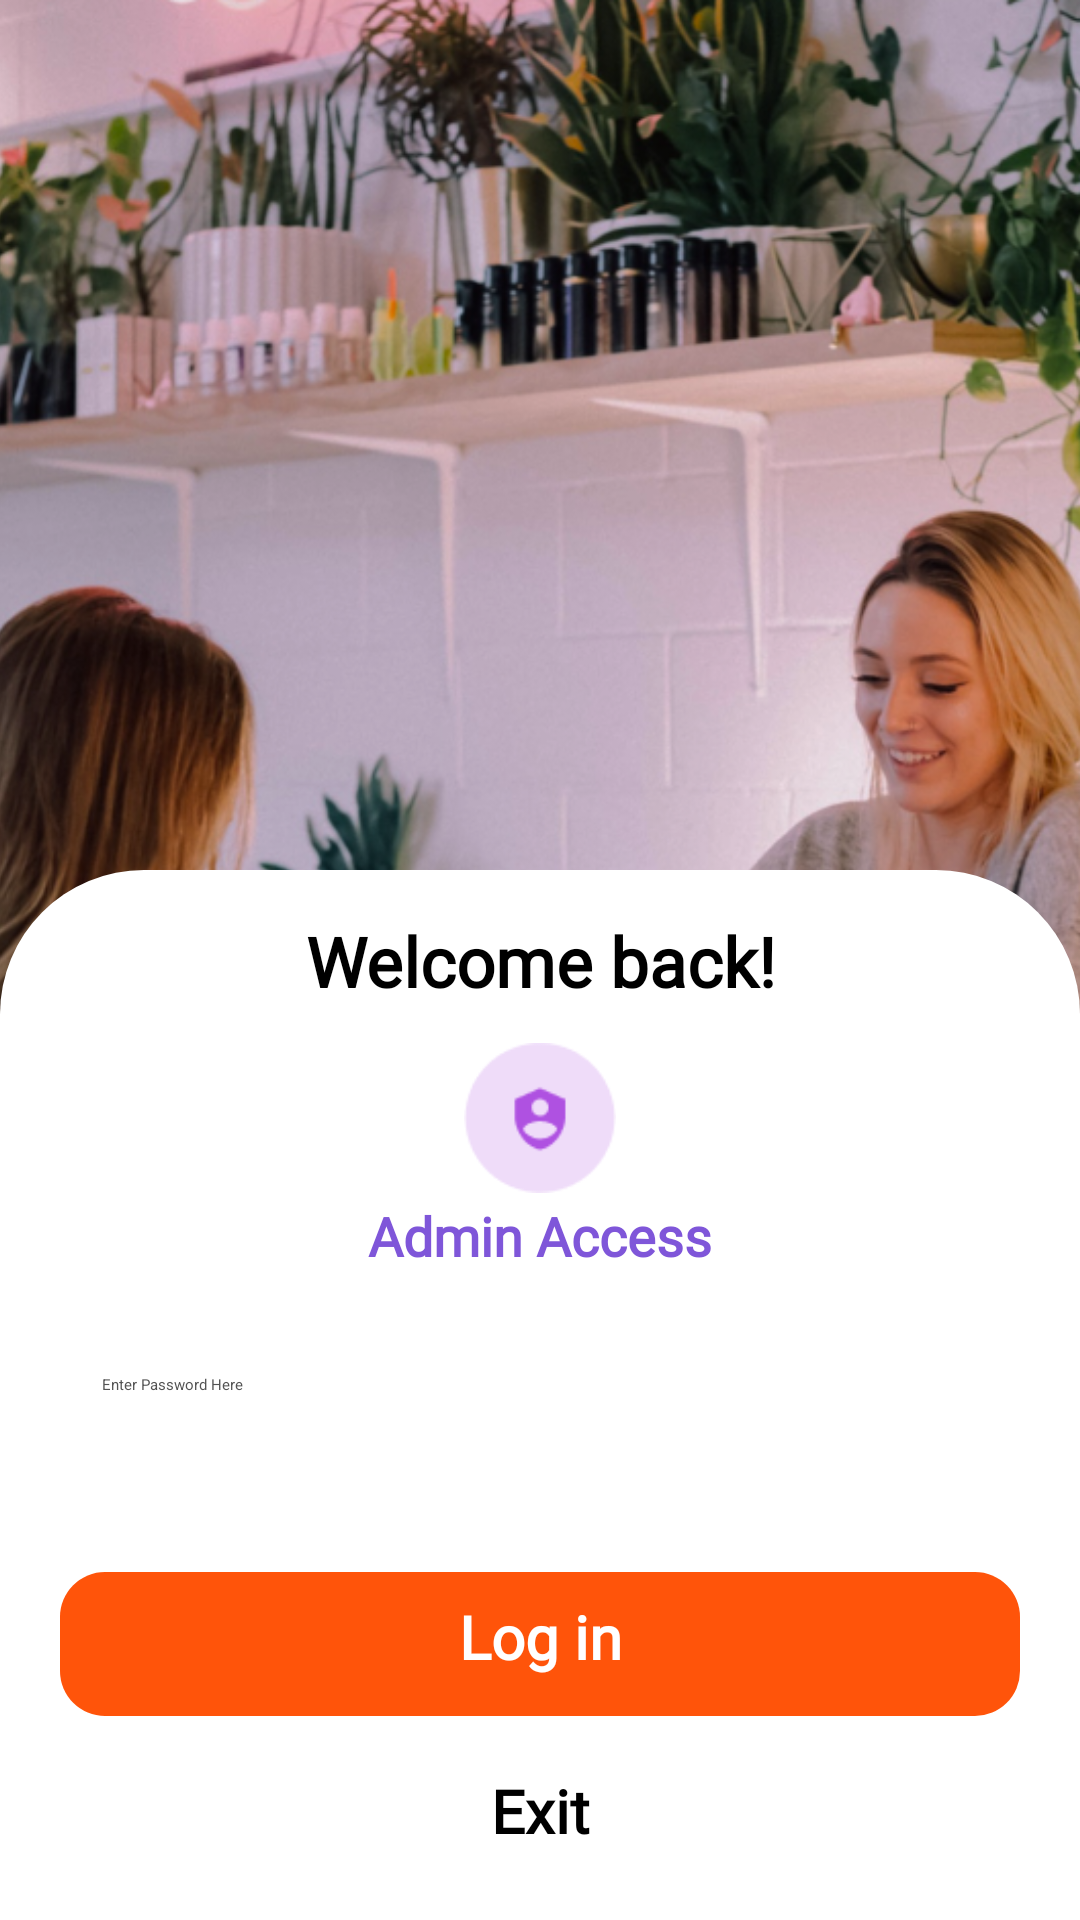

Android layout source for this screen:
<!-- AndroidManifest.xml: application theme Theme.MyApplication -->
<!-- res/layout/activity_login.xml -->
<?xml version="1.0" encoding="utf-8"?>
<androidx.constraintlayout.widget.ConstraintLayout xmlns:android="http://schemas.android.com/apk/res/android"
    xmlns:app="http://schemas.android.com/apk/res-auto"
    xmlns:tools="http://schemas.android.com/tools"
    android:layout_width="match_parent"
    android:layout_height="match_parent"
    android:background="@color/white"
    tools:context=".LoginActivity">


    <ImageView
        android:layout_width="match_parent"
        android:layout_height="600dp"
        android:scaleType="centerCrop"
        android:src="@drawable/loginimag"
        app:layout_constraintEnd_toEndOf="parent"
        app:layout_constraintStart_toStartOf="parent"
        app:layout_constraintTop_toTopOf="parent" />

    <LinearLayout
        android:layout_width="match_parent"
        android:layout_height="wrap_content"
        android:layout_gravity="bottom"
        android:background="@drawable/toponly_rounded_shape"
        android:orientation="vertical"
        app:layout_constraintBottom_toBottomOf="parent"
        app:layout_constraintEnd_toEndOf="parent"
        app:layout_constraintStart_toStartOf="parent">


        <TextView
            android:layout_width="match_parent"
            android:layout_height="wrap_content"
            android:fontFamily="@font/montserrat"
            android:text="Welcome back!"
            android:layout_marginTop="15dp"
            android:textAlignment="center"
            android:textColor="@color/black"
            android:textFontWeight="600"
            android:textSize="23dp"
         />


        <ImageView
            android:layout_width="match_parent"
            android:layout_height="50dp"
            android:layout_marginTop="12dp"
            android:src="@drawable/adminaccess"
            />


        <TextView
            android:layout_width="match_parent"
            android:layout_height="wrap_content"
            android:fontFamily="@font/montserrat"
            android:text="Admin Access"
            android:layout_marginTop="2dp"
            android:textAlignment="center"
            android:textColor="#7F56D9"
            android:textFontWeight="600"
            android:textSize="18dp" />

        <EditText
            android:id="@+id/textView"
            android:layout_width="match_parent"
            android:layout_height="wrap_content"
            android:layout_margin="20dp"
            android:padding="14dp"
            android:background="@drawable/radious_white_bg"
            android:elevation="4dp"
            android:textColor="@color/black"
            android:textColorHint="#535353"
            android:autofillHints="Enter Password Here"
            android:hint="Enter Password Here"
            app:layout_constraintEnd_toEndOf="parent"
            app:layout_constraintStart_toStartOf="parent"
            app:layout_constraintTop_toBottomOf="@+id/Detailsbox" />





        <TextView
            android:id="@+id/btnDone"
            android:layout_width="match_parent"
            android:layout_height="48dp"
            android:layout_marginLeft="20dp"
            android:layout_marginRight="20dp"
            android:layout_marginBottom="10dp"
            android:background="@drawable/radious_white_bg_orange_low_ra"
            android:elevation="12dp"
            android:paddingTop="8dp"
            android:textSize="20dp"
            android:text="Log in"
            android:fontFamily="@font/montserrat"
            android:textFontWeight="900"
            android:textAlignment="center"
            android:textColor="@color/white" />

        <androidx.appcompat.widget.AppCompatButton
            android:id="@+id/btnCancelAmountScreen"
            android:layout_width="match_parent"
            android:layout_height="48dp"
            android:layout_marginLeft="20dp"
            android:layout_marginRight="20dp"
            android:layout_marginBottom="10dp"
            android:background="@drawable/radious_white_bg_orange_low_ra"
            android:backgroundTint="@color/white"
            android:fontFamily="@font/montserrat"
            android:elevation="12dp"
            android:textSize="20dp"
            android:paddingTop="8dp"
            android:text="Exit"
            android:textAlignment="center"
            android:textColor="@color/black"
            android:textFontWeight="900" />


    </LinearLayout>




</androidx.constraintlayout.widget.ConstraintLayout>
<!-- resources referenced by this layout -->
<resources>
  <color name="black">#FF000000</color>
  <color name="white">#FFFFFFFF</color>
  <!-- drawable adminaccess: png bitmap (drawable, 2010 bytes) -->
  <!-- drawable loginimag: png bitmap (drawable, 989188 bytes) -->
  <!-- drawable radious_white_bg (drawable) -->
  <?xml version="1.0" encoding="utf-8"?>
  <shape xmlns:android="http://schemas.android.com/apk/res/android"
      android:shape="rectangle">
      <corners android:radius="15dp" />
      <gradient
          android:angle="45"
          android:centerColor="@color/white"
          android:centerX="35%"
          android:endColor="@color/white"
          android:startColor="@color/white"
          android:type="linear" />
      <padding
          android:bottom="0dp"
          android:left="0dp"
          android:right="0dp"
          android:top="0dp" />
      <size
          android:width="100dp"
          android:height="60dp" />
  
  </shape>
  <!-- drawable radious_white_bg_orange_low_ra (drawable) -->
  <?xml version="1.0" encoding="utf-8"?>
  <shape xmlns:android="http://schemas.android.com/apk/res/android"
      android:shape="rectangle">
      <corners android:radius="15dp" />
      <solid android:color="@color/primaryTheme">
  
      </solid>
      <padding
          android:bottom="0dp"
          android:left="0dp"
          android:right="0dp"
          android:top="0dp" />
      <size
          android:width="100dp"
          android:height="60dp" />
  
  </shape>
  <!-- drawable toponly_rounded_shape (drawable) -->
  <?xml version="1.0" encoding="utf-8"?>
  <shape xmlns:android="http://schemas.android.com/apk/res/android" android:shape="rectangle" >
      <corners
          android:topLeftRadius="48dp"
          android:topRightRadius="48dp"
          />
  
  
      <size
          android:width="100dp"
          android:height="80dp"
          />
      <stroke
          android:width="0dp"
          android:color="@color/translucent"
          />
      <solid android:color="@color/white"/>
  </shape>
  <style name="Theme.MyApplication" parent="Base.Theme.MyApplication" />
  <color name="primaryTheme">#FF540A</color>
  <color name="translucent">#50000011</color>
  <style name="Base.Theme.MyApplication" parent="Theme.Material3.DayNight.NoActionBar">
          
          <item name="colorPrimary">@color/white</item>
      </style>
</resources>
